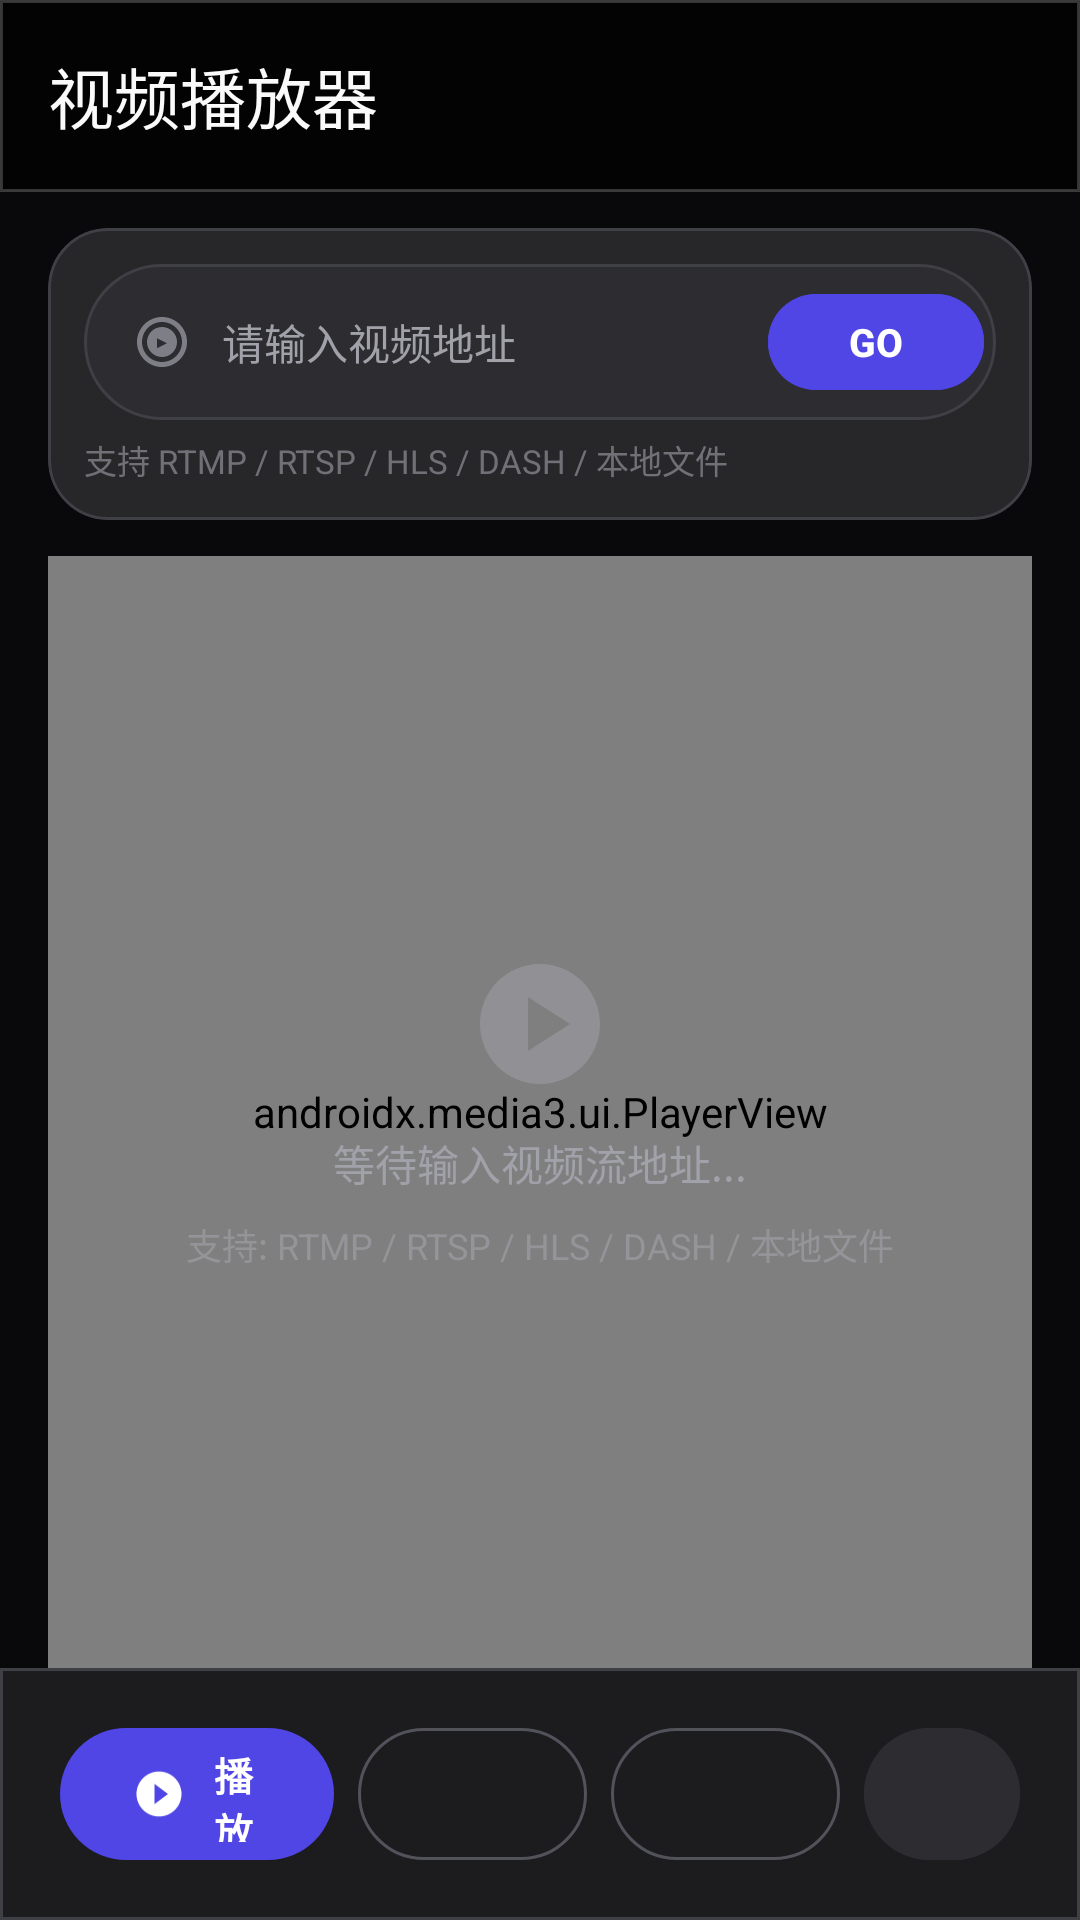

Reconstruct the res/layout file that produces this screen, plus the resources it refers to.
<!-- AndroidManifest.xml: activity theme Theme.AndWin -->
<!-- res/layout/activity_player.xml -->
<?xml version="1.0" encoding="utf-8"?>
<androidx.constraintlayout.widget.ConstraintLayout
    xmlns:android="http://schemas.android.com/apk/res/android"
    xmlns:app="http://schemas.android.com/apk/res-auto"
    xmlns:tools="http://schemas.android.com/tools"
    android:layout_width="match_parent"
    android:layout_height="match_parent"
    android:background="@color/background"
    tools:context=".PlayerActivity">

    
    <com.google.android.material.appbar.AppBarLayout
        android:id="@+id/appBarLayout"
        android:layout_width="match_parent"
        android:layout_height="wrap_content"
        android:background="@drawable/bg_top_bar_glass"
        app:elevation="0dp"
        app:layout_constraintTop_toTopOf="parent">

        <com.google.android.material.appbar.MaterialToolbar
            android:id="@+id/toolbar"
            android:layout_width="match_parent"
            android:layout_height="?attr/actionBarSize"
            app:navigationIcon="@drawable/ic_back"
            app:title="@string/player_title"
            app:titleTextColor="@color/on_surface" />
    </com.google.android.material.appbar.AppBarLayout>

    
    <com.google.android.material.card.MaterialCardView
        android:id="@+id/urlInputCard"
        android:layout_width="match_parent"
        android:layout_height="wrap_content"
        android:layout_marginHorizontal="16dp"
        android:layout_marginTop="12dp"
        app:cardCornerRadius="20dp"
        app:cardElevation="0dp"
        app:strokeWidth="1dp"
        app:strokeColor="@color/outline_variant"
        app:cardBackgroundColor="@color/surface_container"
        app:layout_constraintTop_toBottomOf="@id/appBarLayout">

        <LinearLayout
            android:layout_width="match_parent"
            android:layout_height="wrap_content"
            android:orientation="vertical"
            android:padding="12dp">

            
            <LinearLayout
                android:layout_width="match_parent"
                android:layout_height="52dp"
                android:orientation="horizontal"
                android:gravity="center_vertical"
                android:background="@drawable/bg_input_field"
                android:paddingStart="4dp"
                android:paddingEnd="4dp">

                <ImageView
                    android:layout_width="20dp"
                    android:layout_height="20dp"
                    android:layout_marginStart="12dp"
                    android:src="@drawable/ic_stream"
                    app:tint="@color/on_surface_variant"
                    android:alpha="0.7" />

                <EditText
                    android:id="@+id/etUrl"
                    android:layout_width="0dp"
                    android:layout_height="match_parent"
                    android:layout_weight="1"
                    android:background="@null"
                    android:hint="@string/enter_video_url"
                    android:inputType="textUri"
                    android:textColorHint="@color/on_surface_variant"
                    android:textColor="@color/on_surface"
                    android:textSize="14sp"
                    android:paddingStart="10dp"
                    android:paddingEnd="8dp"
                    android:maxLines="2"
                    android:ellipsize="end" />

                <com.google.android.material.button.MaterialButton
                    android:id="@+id/btnGo"
                    style="@style/Widget.Material3.Button"
                    android:layout_width="72dp"
                    android:layout_height="40dp"
                    android:backgroundTint="@color/primary"
                    app:cornerRadius="20dp"
                    android:text="GO"
                    android:textColor="@color/on_primary"
                    android:textStyle="bold"
                    android:textSize="13sp" />
            </LinearLayout>

            
            <TextView
                android:layout_width="match_parent"
                android:layout_height="wrap_content"
                android:layout_marginTop="5dp"
                android:text="@string/supported_formats"
                android:textColor="@color/on_surface_variant"
                android:textSize="11sp"
                android:alpha="0.6" />

        </LinearLayout>
    </com.google.android.material.card.MaterialCardView>

    
    <FrameLayout
        android:layout_width="0dp"
        android:layout_height="0dp"
        android:layout_marginHorizontal="16dp"
        android:layout_marginTop="12dp"
        android:background="@color/background"
        app:layout_constraintBottom_toTopOf="@id/controlPanel"
        app:layout_constraintEnd_toEndOf="parent"
        app:layout_constraintStart_toStartOf="parent"
        app:layout_constraintTop_toBottomOf="@id/urlInputCard">

        <androidx.media3.ui.PlayerView
            android:id="@+id/playerView"
            android:layout_width="match_parent"
            android:layout_height="match_parent"
            app:use_controller="true"
            app:resize_mode="fit" />

        
        <LinearLayout
            android:id="@+id/statusOverlay"
            android:layout_width="wrap_content"
            android:layout_height="wrap_content"
            android:layout_gravity="center"
            android:orientation="vertical"
            android:gravity="center"
            android:paddingHorizontal="24dp"
            android:paddingVertical="20dp"
            android:background="@drawable/bg_player_status"
            android:visibility="visible">

            <ImageView
                android:layout_width="48dp"
                android:layout_height="48dp"
                android:src="@drawable/ic_play_circle"
                app:tint="@color/on_surface_variant"
                android:alpha="0.5" />

            <TextView
                android:id="@+id/tvStatus"
                android:layout_width="wrap_content"
                android:layout_height="wrap_content"
                android:layout_marginTop="12dp"
                android:text="@string/waiting_for_input"
                android:textColor="@color/on_surface_variant"
                android:textSize="14sp"
                android:gravity="center"
                android:lineSpacingMultiplier="1.4" />

            <TextView
                android:layout_width="wrap_content"
                android:layout_height="wrap_content"
                android:layout_marginTop="8dp"
                android:text="@string/supported_formats_hint"
                android:textColor="@color/on_surface_variant"
                android:textSize="12sp"
                android:alpha="0.6" />
        </LinearLayout>
    </FrameLayout>

    
    <LinearLayout
        android:id="@+id/controlPanel"
        android:layout_width="match_parent"
        android:layout_height="wrap_content"
        android:orientation="horizontal"
        android:gravity="center_vertical"
        android:paddingVertical="16dp"
        android:paddingHorizontal="20dp"
        android:background="@drawable/bg_bottom_control_panel"
        app:layout_constraintBottom_toBottomOf="parent">

        <com.google.android.material.button.MaterialButton
            android:id="@+id/btnPlay"
            android:layout_width="0dp"
            android:layout_height="52dp"
            android:layout_weight="1.2"
            android:layout_marginEnd="8dp"
            android:text="@string/play"
            android:textSize="13sp"
            android:textStyle="bold"
            app:icon="@drawable/ic_play_arrow"
            app:iconPadding="6dp"
            app:cornerRadius="26dp"
            style="@style/Widget.Material3.Button" />

        <com.google.android.material.button.MaterialButton
            android:id="@+id/btnPause"
            style="@style/Widget.Material3.Button.OutlinedButton"
            android:layout_width="0dp"
            android:layout_height="52dp"
            android:layout_weight="1"
            android:layout_marginEnd="8dp"
            android:text=""
            android:textSize="13sp"
            app:icon="@drawable/ic_pause"
            app:iconPadding="6dp"
            app:cornerRadius="26dp" />

        <com.google.android.material.button.MaterialButton
            android:id="@+id/btnStop"
            style="@style/Widget.Material3.Button.OutlinedButton"
            android:layout_width="0dp"
            android:layout_height="52dp"
            android:layout_weight="1"
            android:layout_marginEnd="8dp"
            android:text=""
            android:textSize="13sp"
            app:icon="@drawable/ic_stop"
            app:iconPadding="6dp"
            app:cornerRadius="26dp" />

        <com.google.android.material.button.MaterialButton
            android:id="@+id/btnBackToList"
            style="@style/Widget.Material3.Button.TextButton"
            android:layout_width="52dp"
            android:layout_height="52dp"
            android:backgroundTint="@color/surface_container_high"
            app:cornerRadius="26dp"
            app:icon="@drawable/ic_back"
            android:contentDescription="@string/back" />
    </LinearLayout>
</androidx.constraintlayout.widget.ConstraintLayout>
<!-- resources referenced by this layout -->
<resources>
  <color name="background">#FF09090B</color>
  <color name="on_primary">#FFFFFFFF</color>
  <color name="on_surface">#FFFAFAFA</color>
  <color name="on_surface_variant">#FFA1A1AA</color>
  <color name="outline_variant">#FF3F3F46</color>
  <color name="primary">#FF4F46E5</color>
  <color name="surface_container">#FF27272A</color>
  <color name="surface_container_high">#FF2D2D31</color>
  <!-- drawable bg_bottom_control_panel (drawable) -->
  <?xml version="1.0" encoding="utf-8"?>
  <shape xmlns:android="http://schemas.android.com/apk/res/android"
      android:shape="rectangle">
      <solid android:color="@color/surface_container_low" />
      <stroke
          android:width="1dp"
          android:color="@color/outline_variant"
          android:top="1dp" />
  </shape>
  <!-- drawable bg_top_bar_glass (drawable) -->
  <?xml version="1.0" encoding="utf-8"?>
  <shape xmlns:android="http://schemas.android.com/apk/res/android"
      android:shape="rectangle">
      <solid android:color="@color/glass_surface_dark" />
      <stroke
          android:width="1dp"
          android:color="@color/glass_border" />
  </shape>
  <string name="back">返回</string>
  <string name="enter_video_url">请输入视频地址</string>
  <string name="play">播放</string>
  <string name="player_title">视频播放器</string>
  <string name="supported_formats">支持 RTMP / RTSP / HLS / DASH / 本地文件</string>
  <string name="supported_formats_hint">支持: RTMP / RTSP / HLS / DASH / 本地文件</string>
  <string name="waiting_for_input">等待输入视频流地址...</string>
  <color name="surface_container_low">#FF1C1C1F</color>
  <color name="glass_surface_dark">#B3000000</color>
  <color name="glass_border">#33FFFFFF</color>
  <color name="primary_container">#FF4F46E5</color>
  <color name="on_primary_container">#FFEADDFF</color>
  <color name="secondary">#FF06B6D4</color>
  <color name="on_secondary">#FFFFFFFF</color>
  <color name="secondary_container">#FF164E63</color>
  <color name="on_secondary_container">#FFC4FEFF</color>
  <color name="tertiary">#FFF59E0B</color>
  <color name="error">#FFEF4444</color>
  <color name="on_error">#FFFFFFFF</color>
  <color name="error_container">#FF991B1B</color>
  <color name="on_error_container">#FFFFFBFE</color>
  <color name="on_background">#FFFAFAFA</color>
  <color name="surface">#FF18181B</color>
  <color name="surface_variant">#FF1F1F23</color>
  <color name="surface_container_highest">#FF38383C</color>
  <color name="outline">#FF52525B</color>
  <style name="Widget.AndWin.Button" parent="Widget.Material3.Button">
          <item name="cornerRadius">26dp</item>
          <item name="android:textStyle">bold</item>
          <item name="android:paddingHorizontal">24dp</item>
      </style>
  <style name="Widget.AndWin.CardView" parent="Widget.Material3.CardView.Elevated">
          <item name="cardCornerRadius">20dp</item>
          <item name="cardElevation">0dp</item>
          <item name="strokeWidth">1dp</item>
          <item name="strokeColor">@color/outline_variant</item>
      </style>
  <style name="Widget.AndWin.BottomNavigation" parent="Widget.Material3.BottomNavigationView">
          <item name="itemIconSize">24dp</item>
          <item name="labelVisibilityMode">labeled</item>
      </style>
  <style name="TextAppearance.AndWin.HeadlineLarge" parent="TextAppearance.Material3.HeadlineLarge">
          <item name="android:textStyle">bold</item>
      </style>
  <style name="TextAppearance.AndWin.HeadlineMedium" parent="TextAppearance.Material3.HeadlineMedium">
          <item name="android:textStyle">bold</item>
      </style>
  <style name="TextAppearance.AndWin.BodyLarge" parent="TextAppearance.Material3.BodyLarge">
          <item name="android:lineHeight">28sp</item>
      </style>
  <style name="TextAppearance.AndWin.BodyMedium" parent="TextAppearance.Material3.BodyMedium">
          <item name="android:lineHeight">22sp</item>
      </style>
</resources>
